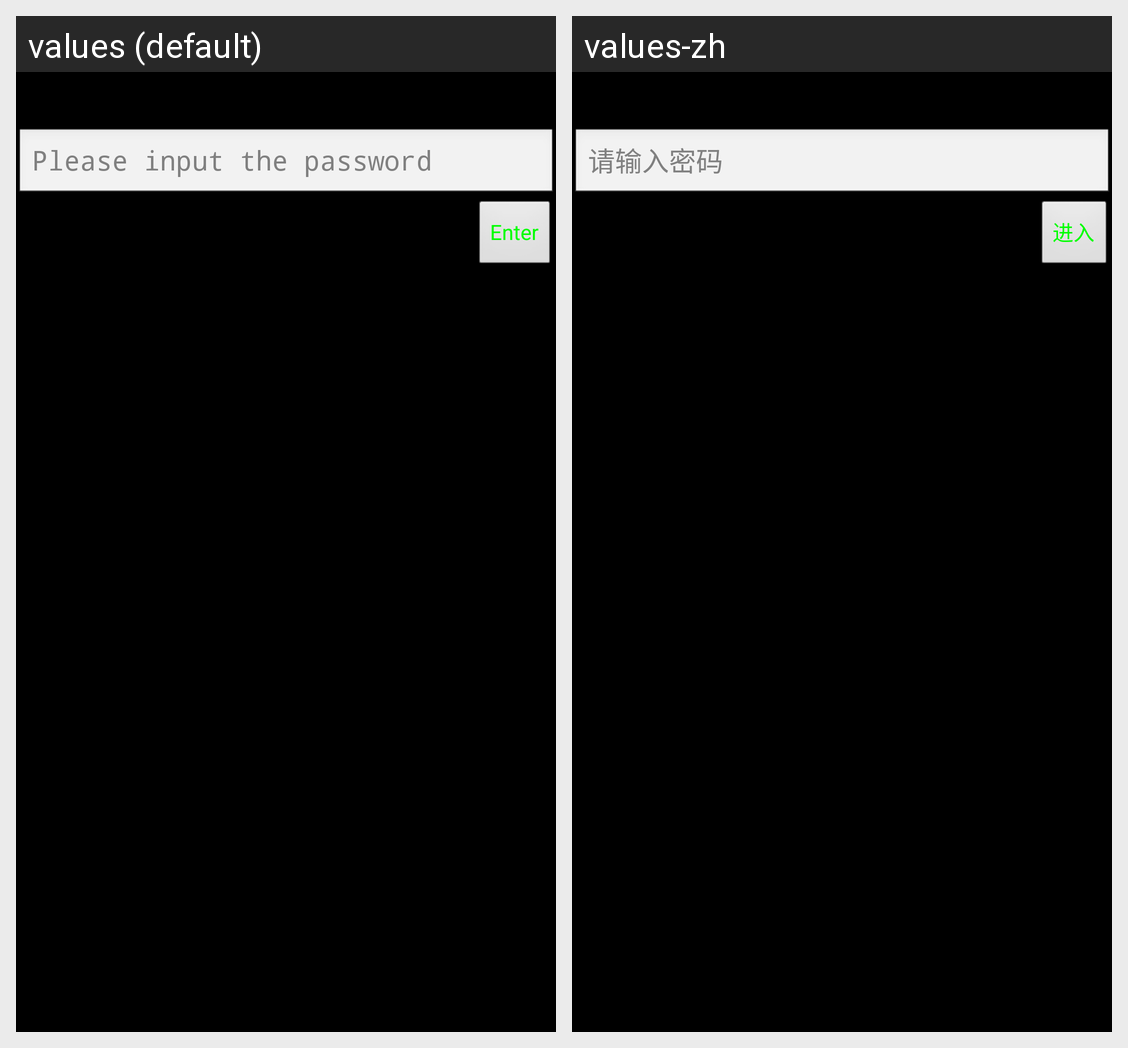

For this localized Android screen grid, give each drawn string resource with its value in every locale shown.
Android screen res/layout/activity_lock_screen.xml rendered under 2 locales, left to right: values (default), values-zh. Device: Nexus 5 (rendered at 1080×1920; each locale shown at half size, 540×960, under a caption strip naming it); theme AppTheme.
Strings drawn on this screen, with the default value and each locale's value (text and hints the layout hard-codes, and strings that could not be matched under every locale, appear in the picture but are not listed):

please_input_the_password
  values: Please input the password
  values-zh: 请输入密码

enter
  values: Enter
  values-zh: 进入
